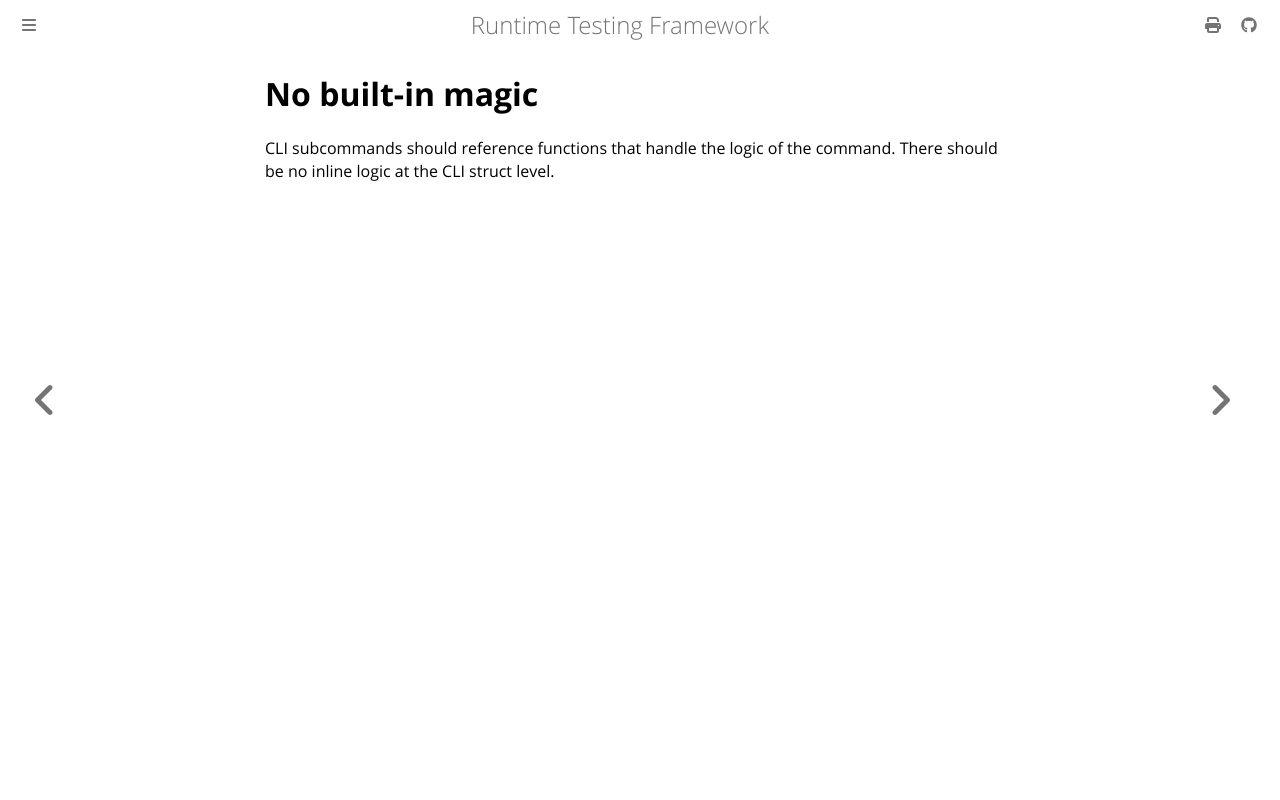

repository: apollographql/runtime-testing-framework · page: developer/cli-subcommand-design/no-built-in-magic.html · generator: mdbook

<!-- diataxis-type: explanation -->

# No built-in magic

CLI subcommands should reference functions that handle the logic of the command. There should be no
inline logic at the CLI struct level.
